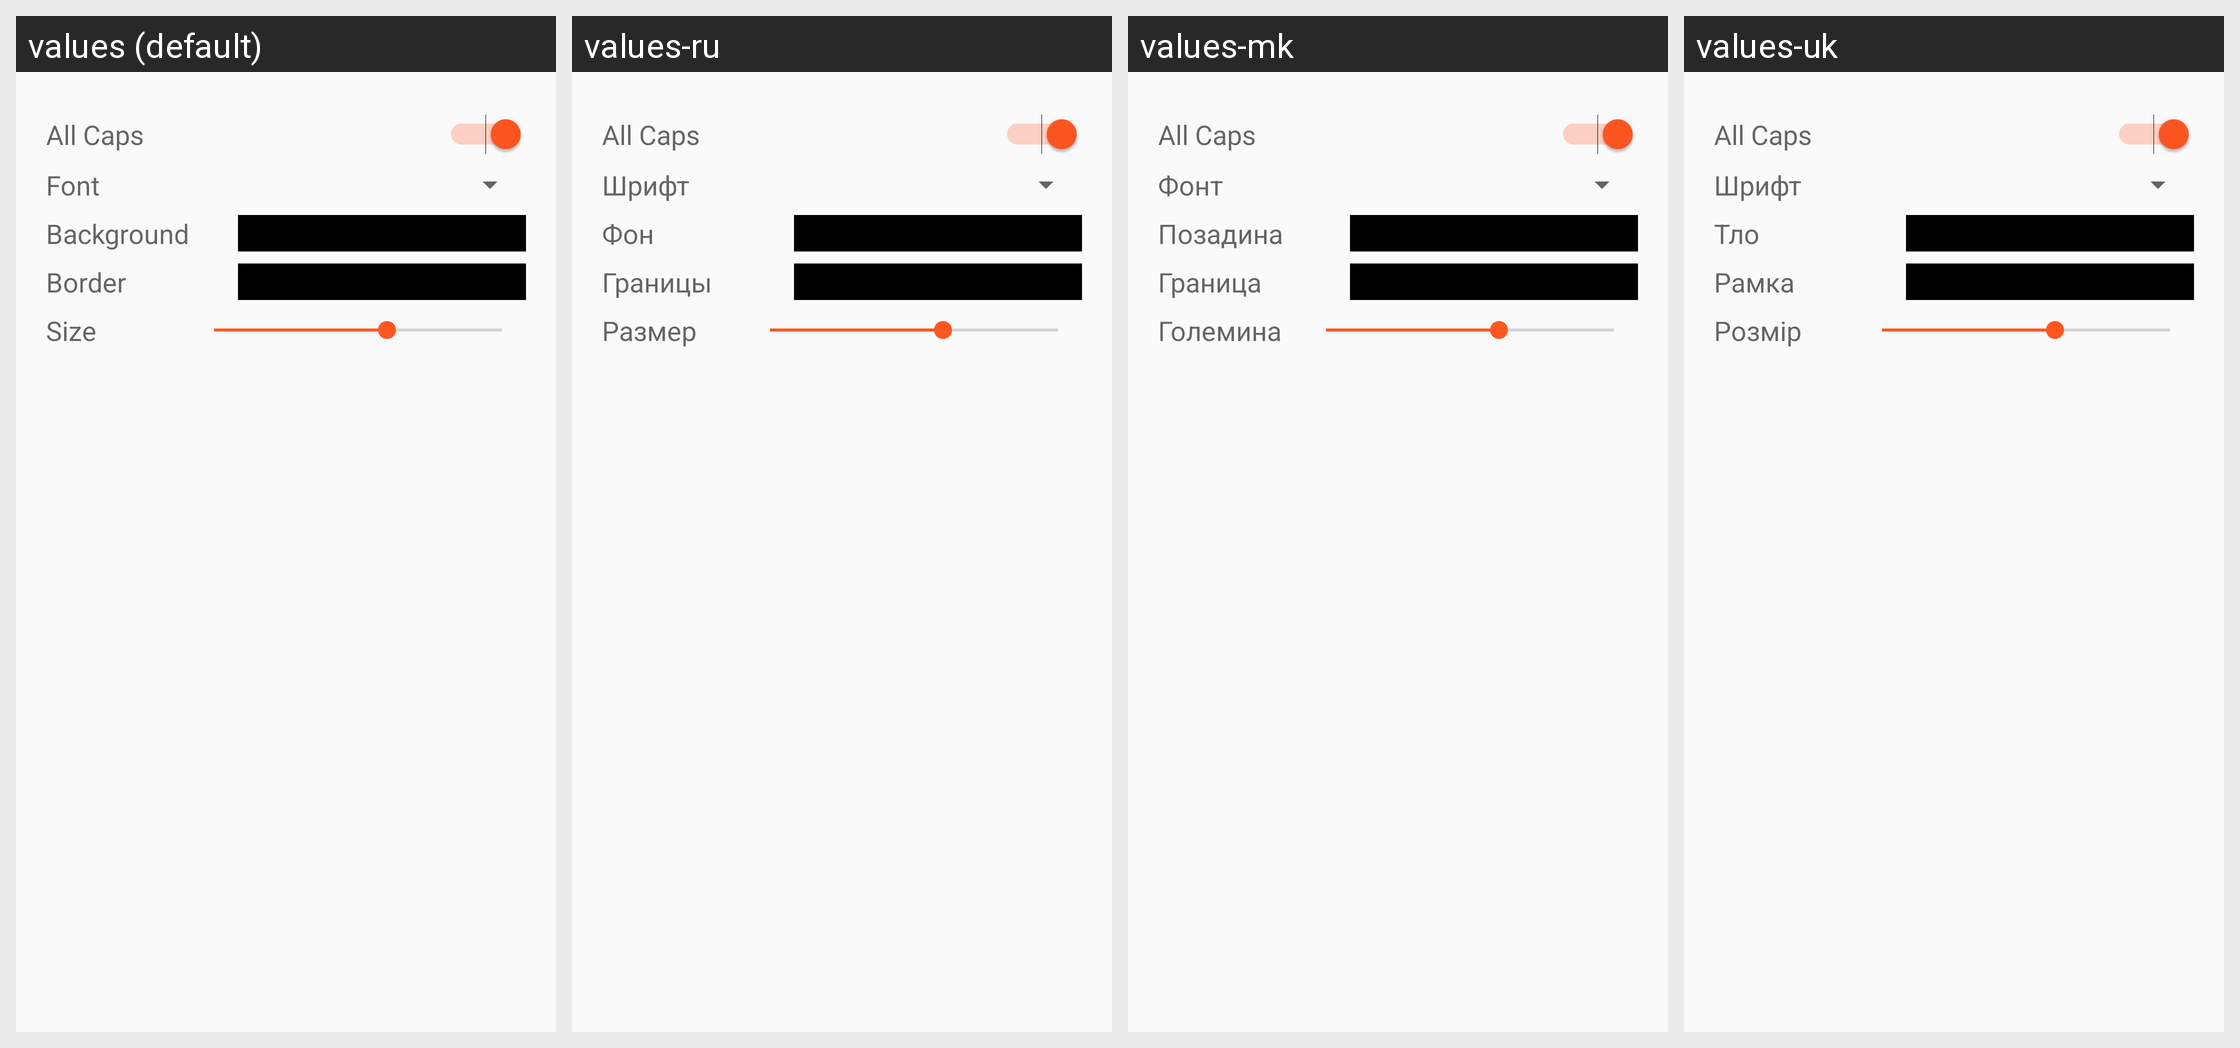

Here is an Android app screen in its default locale and in the app's own translations. Write out the translated-string differences for the strings that appear on this screen.
Android screen res/layout/ui__memecreate__text_settings.xml rendered under 4 locales, left to right: values (default), values-ru, values-mk, values-uk. Device: Nexus 5 (rendered at 1080×1920; each locale shown at half size, 540×960, under a caption strip naming it); theme AppTheme.
Other locales in the repository, not shown: values-af, values-ar, values-az, values-bg, values-bn, values-bs, values-ca, values-ckb, values-cs, values-da, values-de, values-el, values-eo, values-es, values-et, values-fa, values-fi, values-fil, values-fr, values-gl, values-hi, values-hu, values-in, values-it, values-iw, values-ja, values-kab, values-kmr, values-kn, values-ko, values-ml, values-nb-rNO, values-nl, values-no, values-no-rNO, values-or, values-pl, values-pt, values-pt-rBR, values-ro, values-ro-rRO, values-sc, values-si, values-sk, values-sq, values-sr, values-sr-rRS, values-sr-rSP, values-sv, values-ta, values-th, values-tr, values-ur, values-vi, values-zh-rCN, values-zh-rTW.
Strings drawn on this screen, with the default value and each locale's value (text and hints the layout hard-codes, and strings that could not be matched under every locale, appear in the picture but are not listed):

font
  values: Font
  values-ru: Шрифт
  values-mk: Фонт
  values-uk: Шрифт

background
  values: Background
  values-ru: Фон
  values-mk: Позадина
  values-uk: Тло

border
  values: Border
  values-ru: Границы
  values-mk: Граница
  values-uk: Рамка

size
  values: Size
  values-ru: Размер
  values-mk: Големина
  values-uk: Розмір
